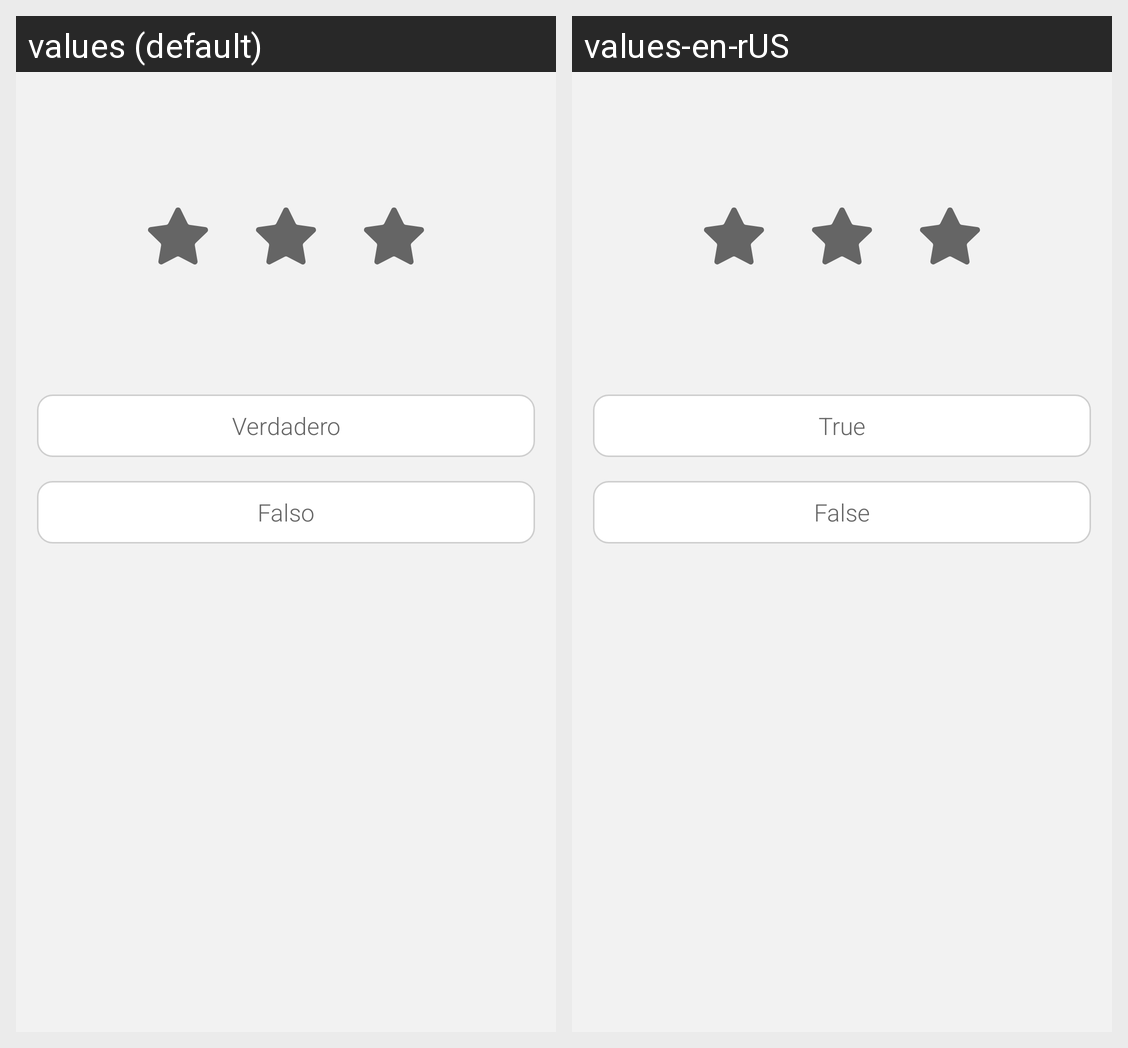

Locale-by-locale string values for the Android screen shown in this grid:
Android screen res/layout/dialog_true_false_question.xml rendered under 2 locales, left to right: values (default), values-en-rUS. Device: Nexus 5 (rendered at 1080×1920; each locale shown at half size, 540×960, under a caption strip naming it); theme DefaultTheme.
Strings drawn on this screen, with the default value and each locale's value (text and hints the layout hard-codes, and strings that could not be matched under every locale, appear in the picture but are not listed):

txt_Answer_True
  values: Verdadero
  values-en-rUS: True

txt_Answer_False
  values: Falso
  values-en-rUS: False
